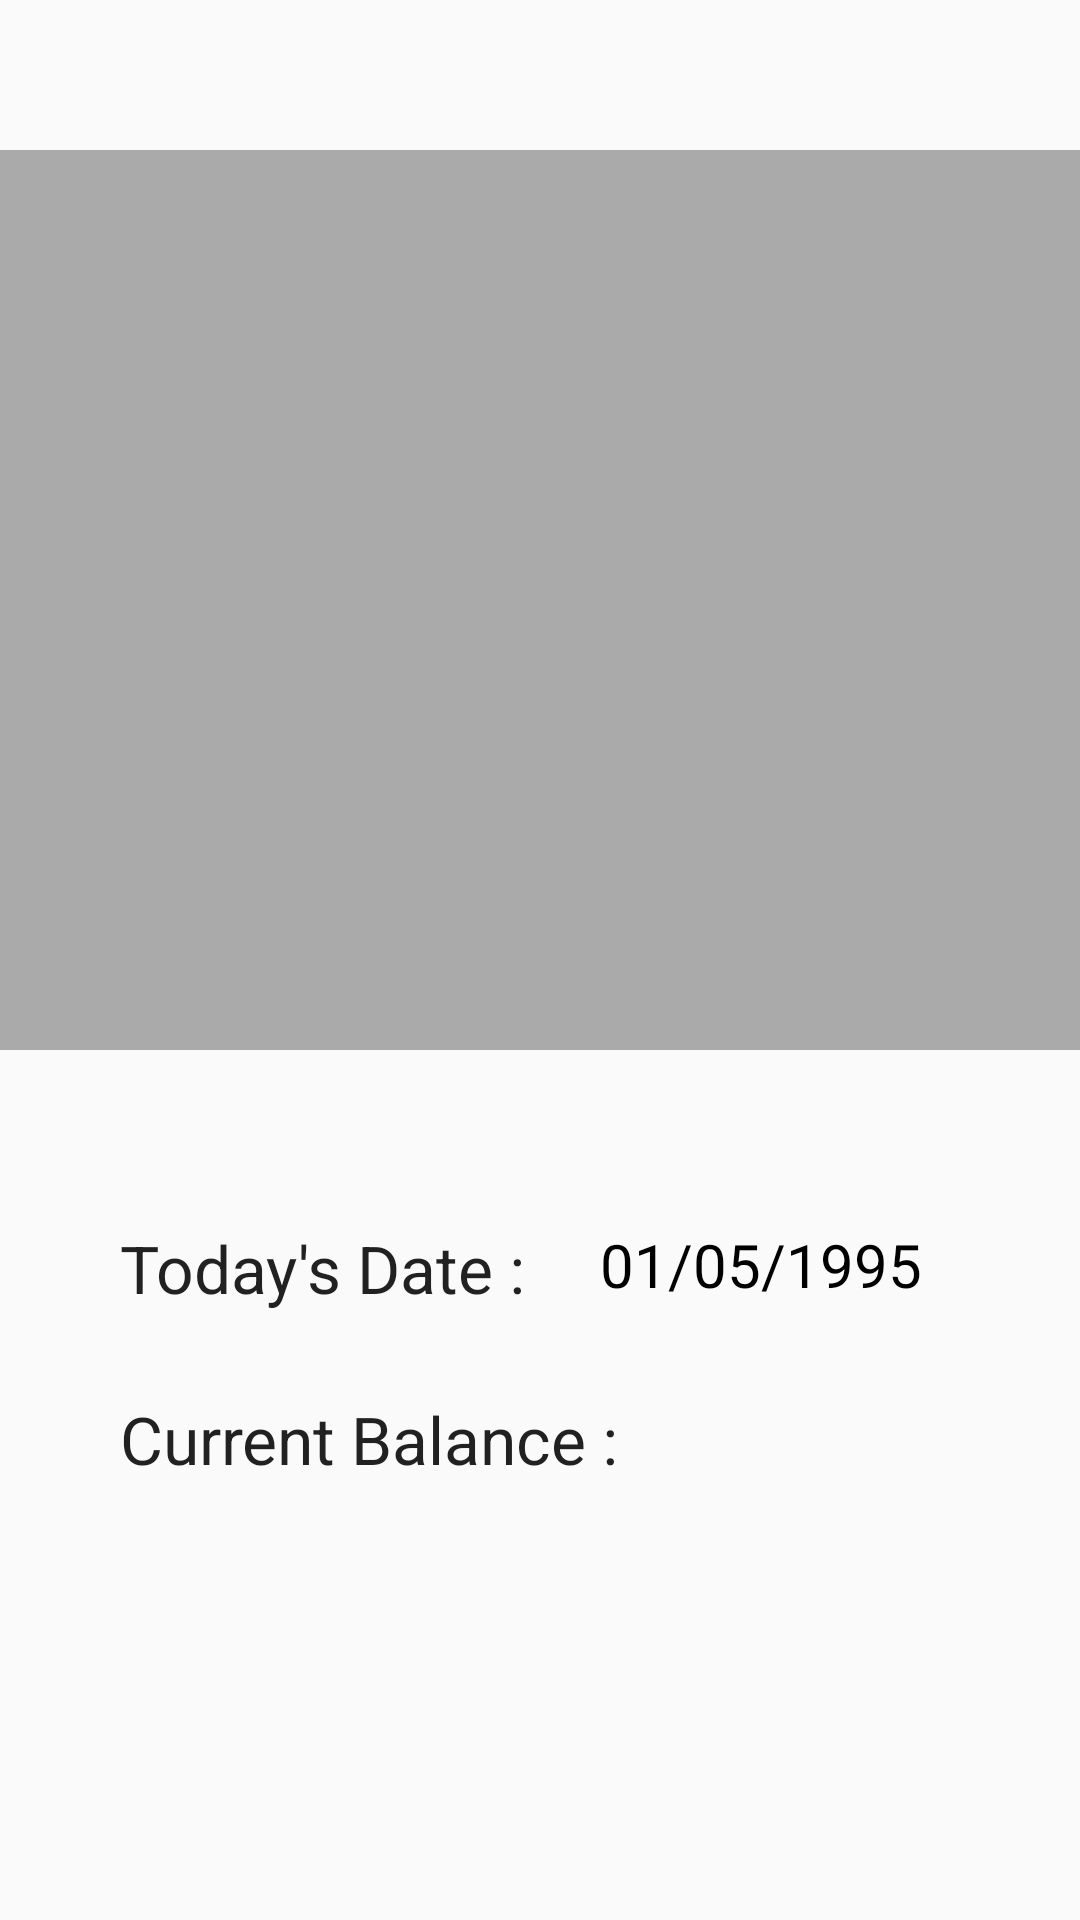

This screen was rendered from an Android layout file. Write that file and the resources it references.
<!-- AndroidManifest.xml: application theme AppTheme -->
<!-- res/layout/home.xml -->
<?xml version="1.0" encoding="utf-8"?>
<RelativeLayout
    android:id="@+id/mainlayout"
    android:layout_width="match_parent"
    android:layout_height="match_parent"
    tools:context="com.example.shashank.expensemanager.MainActivity"
    xmlns:android="http://schemas.android.com/apk/res/android"
    xmlns:tools="http://schemas.android.com/tools"
    >
    <GridView
        android:layout_marginTop="50dp"
        android:layout_width="match_parent"
        android:layout_height="300dp"
        android:id="@+id/gridView"
        android:numColumns="3"
        android:background="@android:color/darker_gray"
        android:layout_alignParentTop="true"
        android:layout_alignParentEnd="true"
        android:horizontalSpacing="1dp"
        android:verticalSpacing="1dp"
        >
    </GridView>
    <TextView
        android:layout_width="wrap_content"
        android:layout_height="wrap_content"
        android:textAppearance="?android:attr/textAppearanceLarge"
        android:text="Current Balance :"
        android:id="@+id/tvcurbal"
        android:layout_marginStart="40dp"
        android:layout_below="@+id/gridView"
        android:layout_alignParentStart="true"
        android:layout_marginTop="115dp" />
    <TextView
        android:layout_width="wrap_content"
        android:layout_height="wrap_content"
        android:textAppearance="?android:attr/textAppearanceLarge"
        android:text="Today&apos;s Date :"
        android:id="@+id/textView4"
        android:layout_marginTop="408dp"
        android:layout_alignStart="@+id/tvcurbal"
        android:layout_marginBottom="39dp" />
    <TextView
        android:layout_width="wrap_content"
        android:layout_height="wrap_content"
        android:text= "01/05/1995"
        android:textColor="@android:color/black"
        android:id="@+id/tvdate"
        android:textSize="20sp"
        android:layout_marginLeft="200dp"
        android:layout_marginRight="250dp"
        android:layout_marginTop="408dp"
        />
</RelativeLayout>
<!-- resources referenced by this layout -->
<resources>
  <style name="AppTheme" parent="Theme.AppCompat.Light.NoActionBar">
          
          <item name="colorPrimary">@android:color/holo_red_dark</item>
          <item name="colorPrimaryDark">@android:color/holo_red_dark</item>
          <item name="colorAccent">@color/colorAccent</item>
      </style>
  <!-- not gathered from this repository: default colours our renderer supplied (Android Studio template values) -->
  <color name="colorAccent">#FF03DAC5</color>
</resources>
